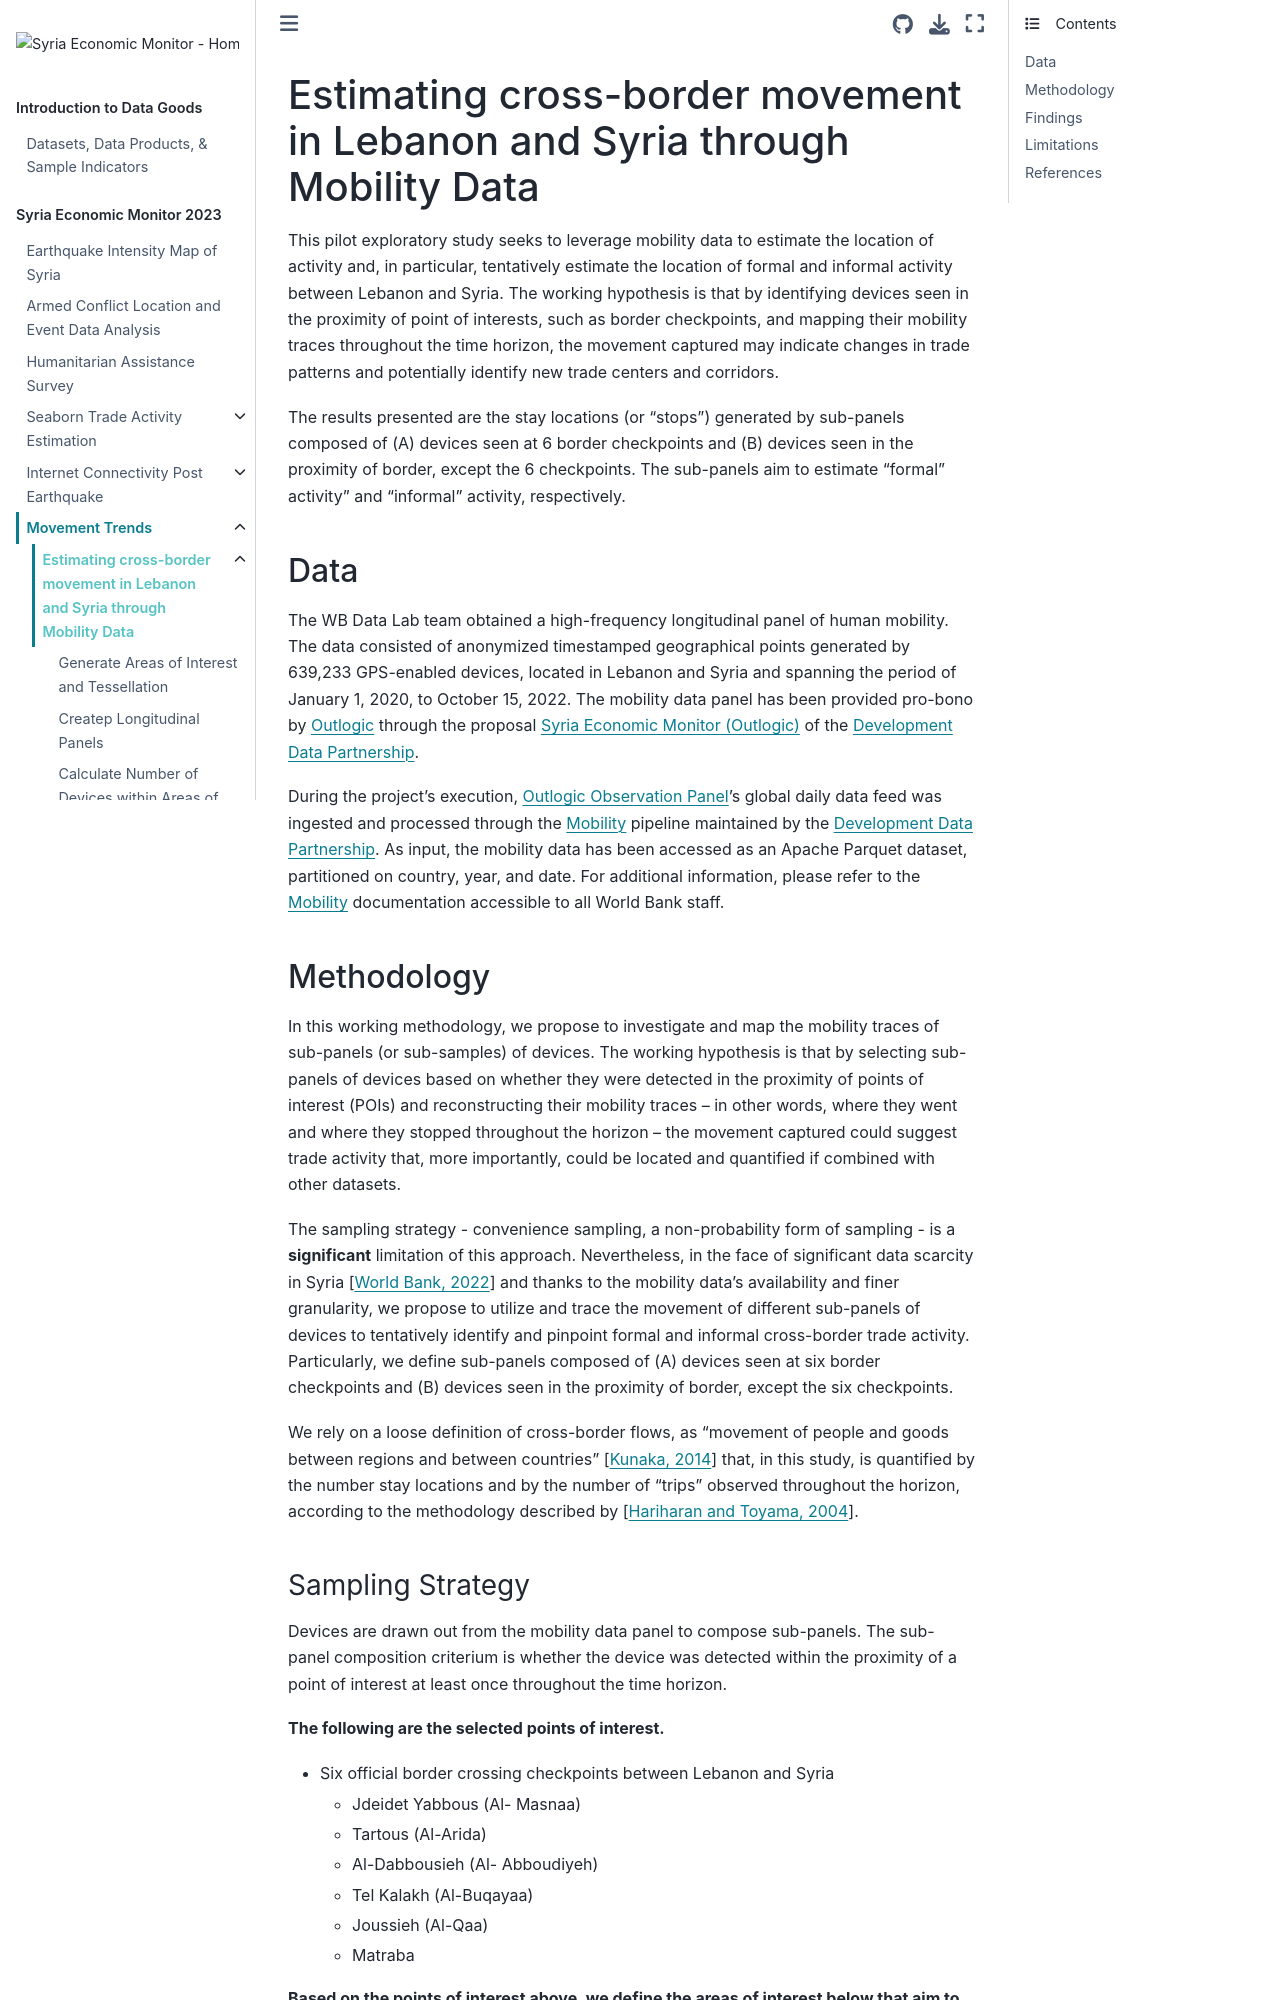

repository: datapartnership/syria-economic-monitor · page: notebooks/mobility/stops/README.html · generator: jekyll

# Estimating cross-border movement in Lebanon and Syria through Mobility Data

This pilot exploratory study seeks to leverage mobility data to estimate the location of activity and, in particular, tentatively estimate the location of formal and informal activity between Lebanon and Syria. The working hypothesis is that by identifying devices seen in the proximity of point of interests, such as border checkpoints, and mapping their mobility traces throughout the time horizon, the movement captured may indicate changes in trade patterns and potentially identify new trade centers and corridors.

The results presented are the stay locations (or “stops”) generated by sub-panels composed of (A) devices seen at 6 border checkpoints and (B) devices seen in the proximity of border, except the 6 checkpoints. The sub-panels aim to estimate "formal" activity" and "informal" activity, respectively.

## Data

The WB Data Lab team obtained a high-frequency longitudinal panel of human mobility. The data consisted of anonymized timestamped geographical points generated by 639,233 GPS-enabled devices, located in Lebanon and Syria and spanning the period of January 1, 2020, to October 15, 2022. The mobility data panel has been provided pro-bono by [Outlogic](https://outlogic.io) through the proposal [Syria Economic Monitor (Outlogic)](https://portal.datapartnership.org/readableproposal/407) of the [Development Data Partnership](https://datapartnership.org).

During the project's execution, [Outlogic Observation Panel](https://outlogic.io)'s global daily data feed was ingested and processed through the [Mobility](https://docs.datapartnership.org/collections/mobility/README.html) pipeline maintained by the [Development Data Partnership](https://datapartnership.org). As input, the mobility data has been accessed as an Apache Parquet dataset, partitioned on country, year, and date. For additional information, please refer to the [Mobility](https://docs.datapartnership.org/collections/mobility/README.html) documentation accessible to all World Bank staff.
